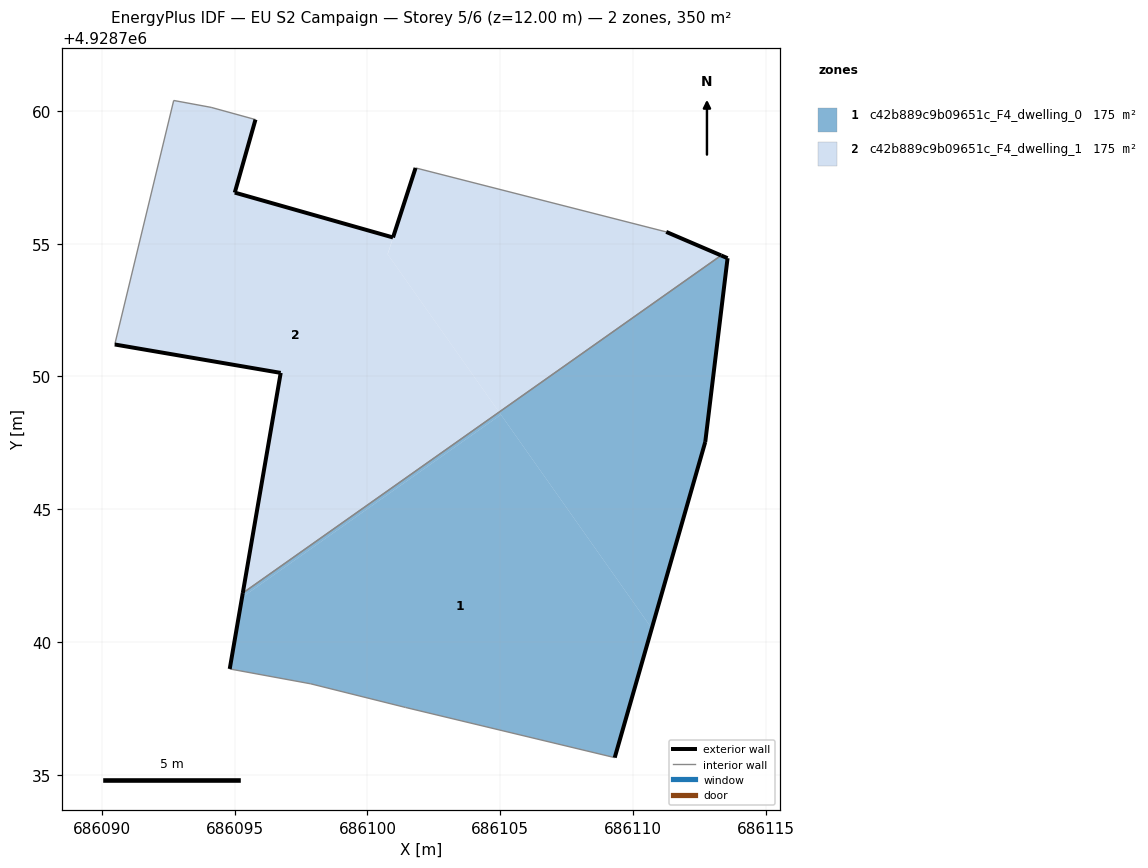
=== STOREY PLAN SPEC (per zone: floor XY polygon, exterior-wall plan segments, windows/doors) ===
zone 1: c42b889c9b09651c_F4_dwelling_0  (174.8 m²)
  floor: (686105.02, 4928748.56) (686104.96, 4928748.66) (686095.30, 4928741.84) (686095.27, 4928741.68)
  floor: (686109.31, 4928735.64) (686110.71, 4928740.51) (686105.02, 4928748.56) (686095.27, 4928741.68) (686094.81, 4928738.98) (686097.86, 4928738.42) (686101.43, 4928737.53)
  floor: (686110.71, 4928740.51) (686112.72, 4928747.53) (686113.56, 4928754.45) (686113.32, 4928754.56) (686104.96, 4928748.66)
  exterior wall: (686113.32, 4928754.56) – (686113.56, 4928754.45)  [0.3 m]
  exterior wall: (686113.56, 4928754.45) – (686112.72, 4928747.53)  [7.0 m]
  exterior wall: (686112.72, 4928747.53) – (686109.31, 4928735.64)  [12.4 m]
  exterior wall: (686094.81, 4928738.98) – (686095.30, 4928741.84)  [2.9 m]
  interior walls: 4
zone 2: c42b889c9b09651c_F4_dwelling_1  (174.8 m²)
  floor: (686104.96, 4928748.66) (686100.76, 4928754.60) (686100.96, 4928755.23) (686095.00, 4928756.92) (686095.78, 4928759.67) (686094.11, 4928760.13) (686092.70, 4928760.39) (686090.48, 4928751.20) (686096.73, 4928750.13) (686095.30, 4928741.84)
  floor: (686113.32, 4928754.56) (686111.25, 4928755.44) (686101.81, 4928757.85) (686100.76, 4928754.60) (686104.96, 4928748.66)
  exterior wall: (686095.78, 4928759.67) – (686095.00, 4928756.92)  [2.9 m]
  exterior wall: (686095.00, 4928756.92) – (686100.96, 4928755.23)  [6.2 m]
  exterior wall: (686100.96, 4928755.23) – (686101.81, 4928757.85)  [2.8 m]
  exterior wall: (686111.25, 4928755.44) – (686113.32, 4928754.56)  [2.2 m]
  exterior wall: (686095.30, 4928741.84) – (686096.73, 4928750.13)  [8.4 m]
  exterior wall: (686096.73, 4928750.13) – (686090.48, 4928751.20)  [6.3 m]
  interior walls: 5

=== DERIVED (storey summary) ===
Building: EU S2 Campaign
Storey: 5 of 6  (floor level z = 12.00 m)
Storey gross floor area: 349.7 m²
Zones on this storey: 2
  - c42b889c9b09651c_F4_dwelling_0: floor 174.8 m²; exterior wall 22.5 m (67.5 m²); WWR 0.0%
  - c42b889c9b09651c_F4_dwelling_1: floor 174.8 m²; exterior wall 28.8 m (86.4 m²); WWR 0.0%
Zone adjacency (shared interzone walls):
  - c42b889c9b09651c_F4_dwelling_0 ↔ c42b889c9b09651c_F4_dwelling_1